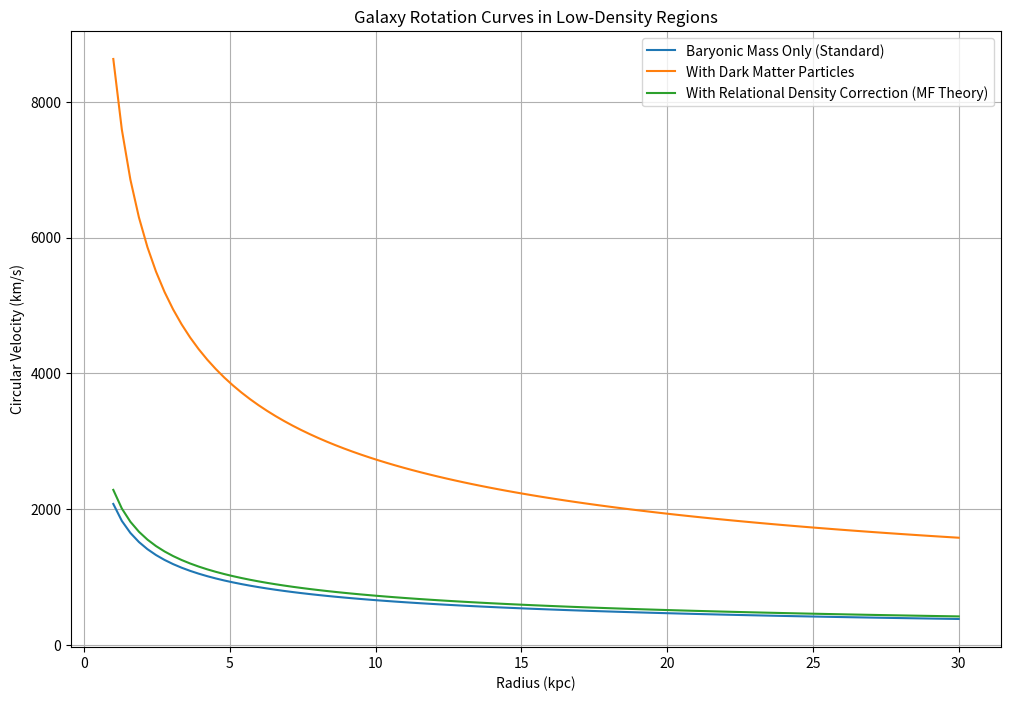

Write Python code to recreate this figure.

import numpy as np
import matplotlib.pyplot as plt

# Parameters
radii = np.linspace(1, 30, 100)  # Radii in kiloparsecs
stellar_mass = 1e9  # Solar masses (dwarf galaxy)
dark_matter_mass = 1e10  # Solar masses (if dark matter is present)
gravitational_constant = 4.3e-3  # pc (km/s)^2 / Msun

# Calculate the standard rotation curve (only baryonic mass)
v_stellar = np.sqrt(gravitational_constant * stellar_mass / radii)

# Calculate rotation curve with dark matter particles
v_dark_matter = np.sqrt(gravitational_constant * dark_matter_mass / radii)

# Relational density correction (low-baryon region)
rho_rel = 0.1
v_relational = v_stellar * (1 + rho_rel)

# Plot the rotation curves
plt.figure(figsize=(12, 8))
plt.plot(radii, v_stellar, label="Baryonic Mass Only (Standard)")
plt.plot(radii, v_stellar + v_dark_matter, label="With Dark Matter Particles")
plt.plot(radii, v_relational, label="With Relational Density Correction (MF Theory)")
plt.title("Galaxy Rotation Curves in Low-Density Regions")
plt.xlabel("Radius (kpc)")
plt.ylabel("Circular Velocity (km/s)")
plt.legend()
plt.grid(True)
plt.show()
